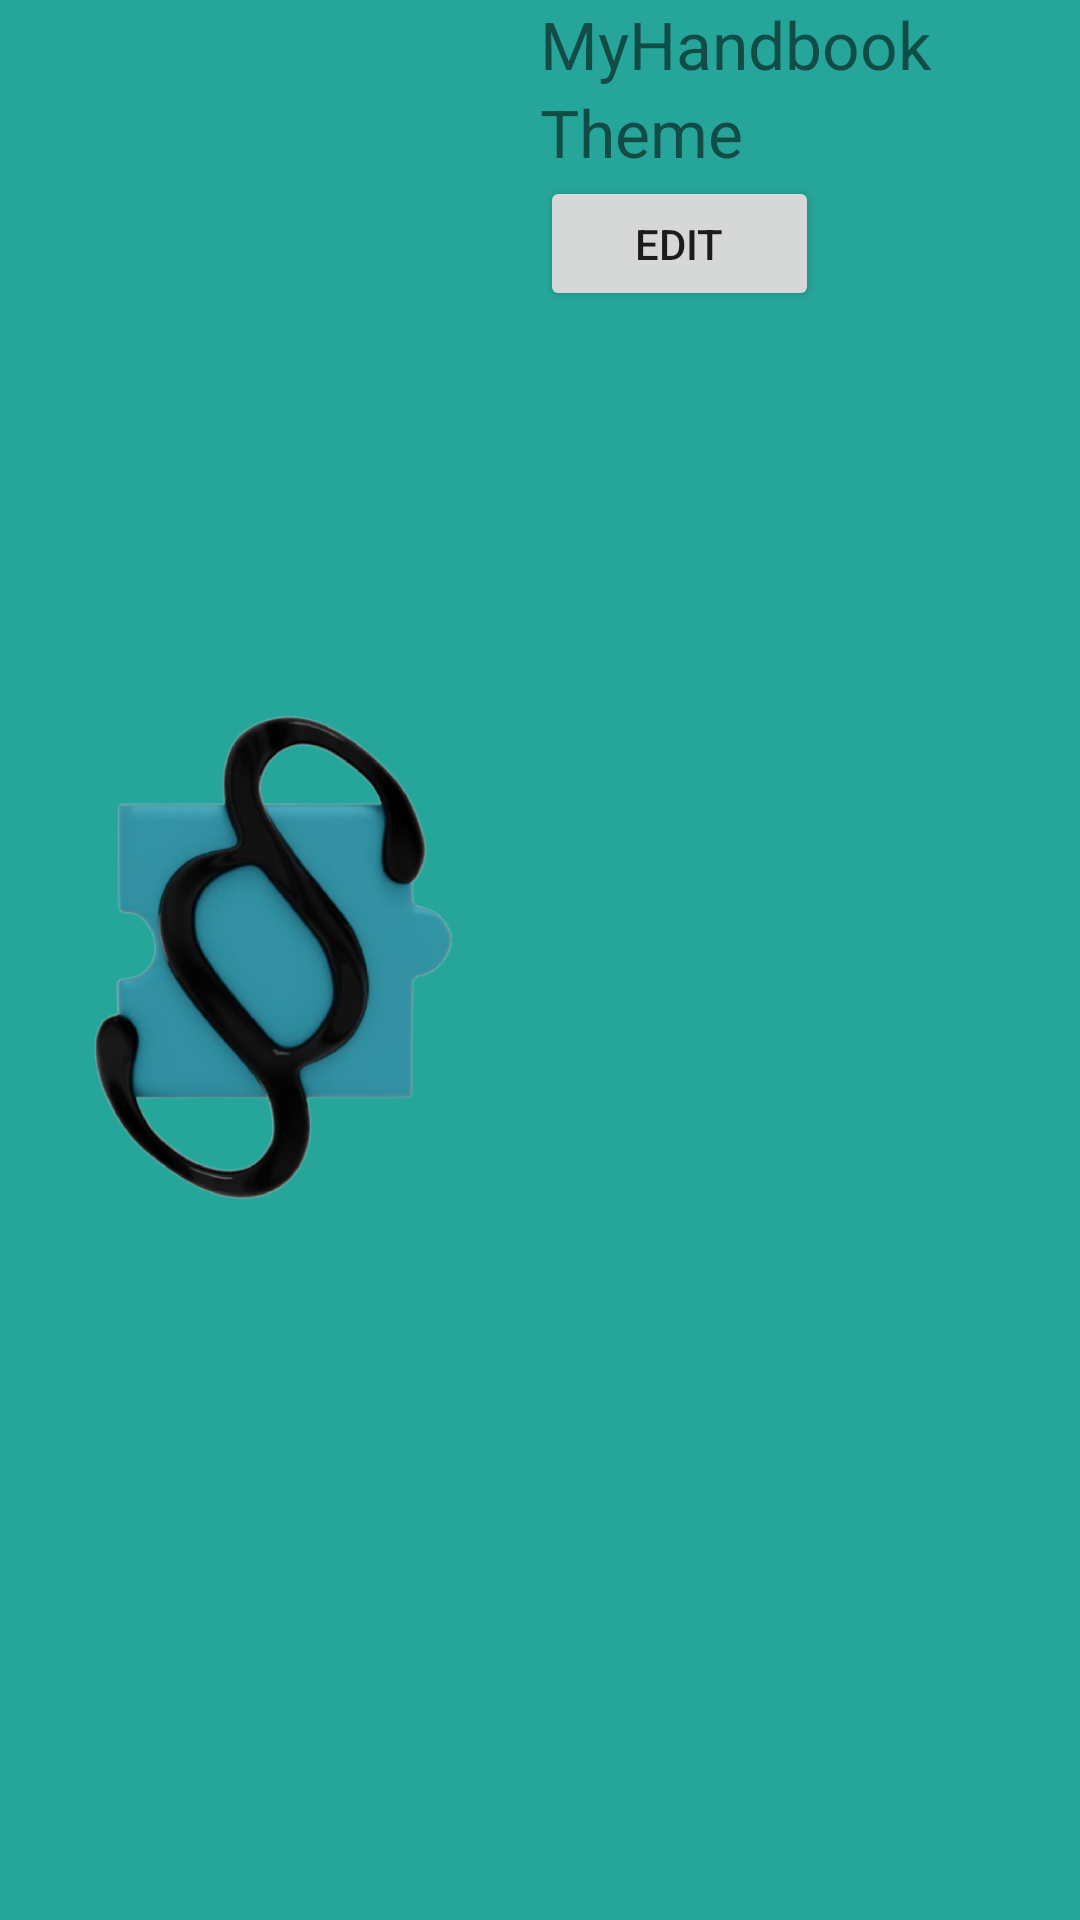

Android layout source for this screen:
<!-- AndroidManifest.xml: application theme Theme.MyHandbook -->
<!-- res/layout/header_main_menu.xml -->
<?xml version="1.0" encoding="utf-8"?>
<LinearLayout xmlns:android="http://schemas.android.com/apk/res/android"
    xmlns:app="http://schemas.android.com/apk/res-auto"
    xmlns:tools="http://schemas.android.com/tools"
    android:layout_width="match_parent"
    android:layout_height="@dimen/header_main_height"
    android:background="#26A69A"
    android:orientation="horizontal"
    android:weightSum="2">

    <ImageView
        android:layout_weight="1"
        android:id="@+id/imageView2"
        android:layout_width="0dp"
        android:layout_height="match_parent"
        app:srcCompat="@mipmap/logo" />

    <LinearLayout
        android:layout_weight="1"
        android:layout_width="0dp"
        android:layout_height="wrap_content"
        android:orientation="vertical">
        <TextView
            android:id="@+id/textView"
            android:layout_width="wrap_content"
            android:layout_height="wrap_content"
            android:text="@string/app_name"
            android:textSize="22sp" />
        <TextView
            android:id="@+id/textView2"
            android:layout_width="wrap_content"
            android:layout_height="wrap_content"
            android:text="Theme"
            android:textSize="22sp" />

        <Button
            android:id="@+id/button"
            android:layout_width="93dp"
            android:layout_height="45dp"
            android:text="Edit"
            app:layout_constraintBottom_toBottomOf="parent"
            app:layout_constraintEnd_toEndOf="parent"
            app:layout_constraintHorizontal_bias="0.0"
            app:layout_constraintTop_toTopOf="parent"
            app:layout_constraintVertical_bias="0.221" />
    </LinearLayout>
</LinearLayout>
<!-- resources referenced by this layout -->
<resources>
  <dimen name="header_main_height">170dp</dimen>
  <!-- mipmap logo: png bitmap (mipmap-xhdpi, 108315 bytes) -->
  <string name="app_name">MyHandbook</string>
  <style name="Theme.MyHandbook" parent="Theme.MaterialComponents.DayNight.NoActionBar">
          
          <item name="colorPrimary">@color/teal_700</item>
          <item name="colorPrimaryVariant">@color/teal_200</item>
          <item name="colorOnPrimary">@color/white</item>
          
          <item name="colorSecondary">@color/teal_200</item>
          <item name="colorSecondaryVariant">@color/teal_700</item>
          <item name="colorOnSecondary">@color/black</item>
          
          <item name="android:statusBarColor" tools:targetApi="l">?attr/colorPrimaryVariant</item>
          
          <item name="android:windowFullscreen">true</item>
  
  
      </style>
  <!-- not gathered from this repository: default colours our renderer supplied (Android Studio template values) -->
  <color name="teal_200">#FF03DAC5</color>
  <color name="teal_700">#FF018786</color>
  <color name="black">#FF000000</color>
  <color name="white">#FFFFFFFF</color>
</resources>
